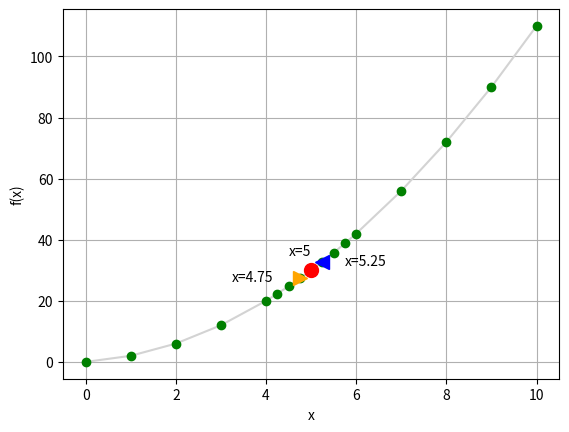

Write the Python code that produced this figure.
'''
    Limites
'''

def f(x):
    return x**2 + x
    #return x ** 2 - 3 * x

# Plota a Função
import numpy as np
from matplotlib import pyplot as plt

# Cria o array de valores de x de 0 a 10
x = list(range(0,5))
x.append(4.25)
x.append(4.5)
x.append(4.75)
x.append(5)
x.append(5.25)
x.append(5.5)
x.append(5.75)
x = x + list(range(6,11))

# Gera os valores de y correspondentes
y = [f(i) for i in x]

# Configura o Gráfico
plt.xlabel('x')
plt.ylabel('f(x)')
plt.grid()

# Plota a função
plt.plot(x, y, color='lightgrey', marker='o', markeredgecolor='green', markerfacecolor='green')

zx = 5
zy = f(zx)
plt.plot(zx, zy, color='red', marker='o', markersize=10)
plt.annotate('x=' + str(zx),(zx, zy), xytext=(zx - 0.5, zy + 5))

# Plota f(x) para x = 5.1
posx = 5.25
posy = f(posx)
plt.plot(posx, posy, color='blue', marker='<', markersize=10)
plt.annotate('x=' + str(posx),(posx, posy), xytext=(posx + 0.5, posy - 1))

# Plota f(x) para x = 4.9
negx = 4.75
negy = f(negx)
plt.plot(negx, negy, color='orange', marker='>', markersize=10)
plt.annotate('x=' + str(negx),(negx, negy), xytext=(negx - 1.5, negy - 1))

plt.show()

